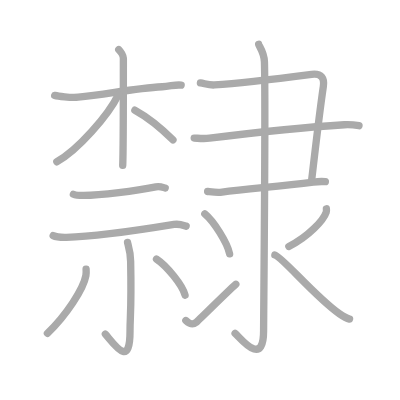
t = 0.00 s
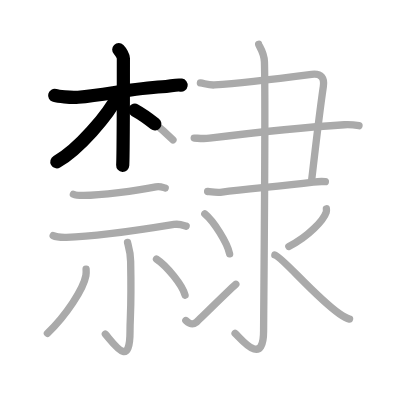
t = 3.50 s
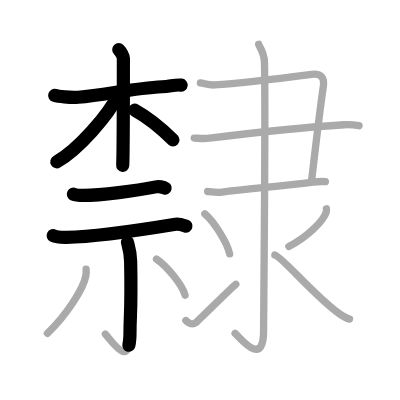
t = 6.75 s
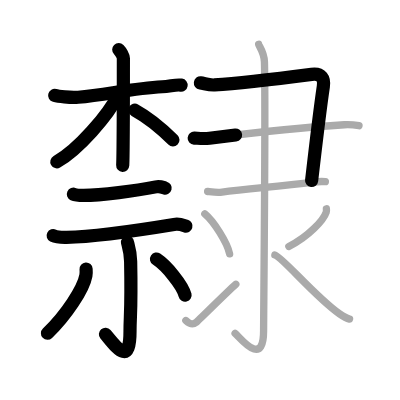
t = 10.25 s
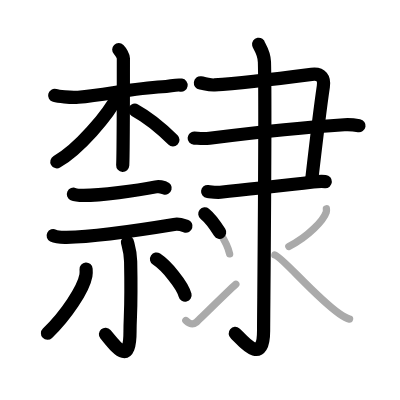
t = 13.50 s
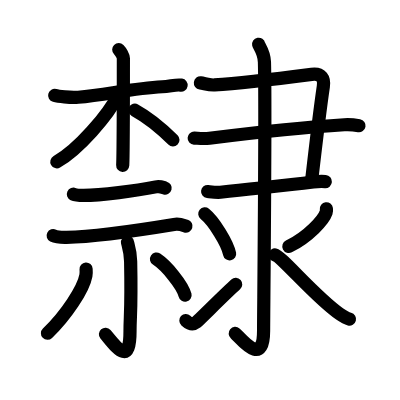
t = 17.00 s

The animated SVG that drew these frames (rendered in a browser with its animation timeline set to each time). Animation: 17 SMIL elements (animate=17); one cycle of 17.00 s.

<?xml version="1.0" standalone="no"?>
<!DOCTYPE svg PUBLIC "-//W3C//DTD SVG 1.1//EN"   "http://www.w3.org/Graphics/SVG/1.1/DTD/svg11.dtd">
<svg width="400px" height="400px"  version="1.1" xmlns="http://www.w3.org/2000/svg">
  <defs>
    <marker id="Triangle" viewBox="0 0 10 10" refX="0" refY="5" markerUnits="strokeWidth" markerWidth="3" style="stroke-opacity:0%;fill:#aaaaaa;" markerHeight="2" orient="auto">
      <path d="M 0 0 L 10 5 L 0 10 z" />
    </marker>
    
    <marker id="Arrow" viewBox="0 0 10 10" refX="5" refY="5" markerUnits="strokeWidth" markerWidth="1.8" style="stroke-opacity:0%;fill:#770000;" markerHeight="2" orient="auto">
      <path d="M 0 4 L 6 4 L 4 1 L 10 5 L 4 9 L 6 6 L 0 6 z" />
        <circle cx="5" cy="5" r="5" />
      </marker>
    
    <marker id="TriangleRed" viewBox="0 0 10 10" refX="0" refY="5" markerUnits="strokeWidth" markerWidth="3" style="stroke-opacity:0%;fill:#CC0000;" markerHeight="2" orient="auto">
      <path d="M 0 0 L 10 5 L 0 10 z" />
    </marker>
    
    <marker id="ArrowRed" viewBox="0 0 10 10" refX="5" refY="5" markerUnits="strokeWidth" markerWidth="1.8" style="stroke-opacity:0%;fill:#CC0000;" markerHeight="2" orient="auto">
      <path d="M 0 4 L 6 4 L 4 1 L 10 5 L 4 9 L 6 6 L 0 6 z" />
        <circle cx="5" cy="5" r="5" />
      </marker>
    
  </defs>
  
  <path style="fill:#ffffff; fill-opacity:100%; fill-rule:evenodd; stroke-width:0;" d="M 0 0 L 400px 0 L 400px 400px L 0 400px L 0 0" />

  <g transform="scale(3.6697247706422 3.6697247706422)">
<path style="fill:none; fill-opacity:0%; fill-rule:evenodd; stroke:#aaaaaa; stroke-opacity:100%; stroke-width: 1.5pt; stroke-linejoin:round; stroke-linecap:round;" d="M14.9 25.99c0.81 0.22 4.26 0.69 6.41 0.5c7.57-0.66 14.8-2.41 22.91-2.85c2.16-0.12 3.79-0.66 5.14-0.44"></path>
<path style="fill:none; fill-opacity:0%; fill-rule:evenodd; stroke:#aaaaaa; stroke-opacity:100%; stroke-width: 1.5pt; stroke-linejoin:round; stroke-linecap:round;" d="M32.36 13.51c0.54 0.54 1.26 1.75 1.26 2.39c0 7.09 0 25.41-0.18 29.17"></path>
<path style="fill:none; fill-opacity:0%; fill-rule:evenodd; stroke:#aaaaaa; stroke-opacity:100%; stroke-width: 1.5pt; stroke-linejoin:round; stroke-linecap:round;" d="M32.27 25.79c-2.77 5.64-11.03 15.1-16.79 18.3"></path>
<path style="fill:none; fill-opacity:0%; fill-rule:evenodd; stroke:#aaaaaa; stroke-opacity:100%; stroke-width: 1.5pt; stroke-linejoin:round; stroke-linecap:round;" d="M36.75 30.03c3.32 1.82 7.48 5.21 10.38 8.08"></path>
<path style="fill:none; fill-opacity:0%; fill-rule:evenodd; stroke:#aaaaaa; stroke-opacity:100%; stroke-width: 1.5pt; stroke-linejoin:round; stroke-linecap:round;" d="M20 52.93c0.73 0.33 2.06 0.33 2.79 0.33C27.5 53.25 37 52 42.47 50.92c1.19-0.23 1.94 0.16 2.55 0.32"></path>
<path style="fill:none; fill-opacity:0%; fill-rule:evenodd; stroke:#aaaaaa; stroke-opacity:100%; stroke-width: 1.5pt; stroke-linejoin:round; stroke-linecap:round;" d="M14.49 64.2c0.94 0.47 2.68 0.49 3.62 0.47c6-0.12 19.63-1.92 29.3-3.51c1.55-0.26 2.52 0.22 3.31 0.46"></path>
<path style="fill:none; fill-opacity:0%; fill-rule:evenodd; stroke:#aaaaaa; stroke-opacity:100%; stroke-width: 1.5pt; stroke-linejoin:round; stroke-linecap:round;" d="M34.75 66.04c0.06 0.45 0.79 2.35 0.85 5.2c0.27 13.72-0.17 14.35-0.17 19.02c0 9.93-3.88 4.12-6.72 0.79"></path>
<path style="fill:none; fill-opacity:0%; fill-rule:evenodd; stroke:#aaaaaa; stroke-opacity:100%; stroke-width: 1.5pt; stroke-linejoin:round; stroke-linecap:round;" d="M23.46 73.33c0.03 0.43 0.06 1.12-0.05 1.74c-0.65 3.67-5.37 10.83-10.49 15.76"></path>
<path style="fill:none; fill-opacity:0%; fill-rule:evenodd; stroke:#aaaaaa; stroke-opacity:100%; stroke-width: 1.5pt; stroke-linejoin:round; stroke-linecap:round;" d="M42.65 70.6c2.7 1.77 7.1 7.09 7.78 9.85"></path>
<path style="fill:none; fill-opacity:0%; fill-rule:evenodd; stroke:#aaaaaa; stroke-opacity:100%; stroke-width: 1.5pt; stroke-linejoin:round; stroke-linecap:round;" d="M54.61 22.59c1.14 0.16 2.35 0.66 3.84 0.56c7.59-0.51 17.15-1.7 26.46-2.89c2.74-0.35 3.52 1.15 3.2 3.3c-0.83 5.61-2.1 16.15-3.21 25.77"></path>
<path style="fill:none; fill-opacity:0%; fill-rule:evenodd; stroke:#aaaaaa; stroke-opacity:100%; stroke-width: 1.5pt; stroke-linejoin:round; stroke-linecap:round;" d="M52.92 37.62c1.44 0.08 2.55 0.24 4.16 0.04c15.42-1.91 24.67-2.91 36.75-3.67c1.78-0.11 3.2 0.12 4 0.26"></path>
<path style="fill:none; fill-opacity:0%; fill-rule:evenodd; stroke:#aaaaaa; stroke-opacity:100%; stroke-width: 1.5pt; stroke-linejoin:round; stroke-linecap:round;" d="M56.58 52.18c0.87 0.1 2.42 0.34 3.47 0.22c9.98-1.15 16.65-1.71 25.32-2.8c1.39-0.17 2.25-0.19 3.29-0.11"></path>
<path style="fill:none; fill-opacity:0%; fill-rule:evenodd; stroke:#aaaaaa; stroke-opacity:100%; stroke-width: 1.5pt; stroke-linejoin:round; stroke-linecap:round;" d="M70.48 12.08c0.08 0.42 1.5 2.17 1.58 4.81c0.36 12.68-0.23 68.9-0.23 73.22c0 10.39-6.42 1.81-7.77 0.72"></path>
<path style="fill:none; fill-opacity:0%; fill-rule:evenodd; stroke:#aaaaaa; stroke-opacity:100%; stroke-width: 1.5pt; stroke-linejoin:round; stroke-linecap:round;" d="M55.81 58.28c2.39 1.92 6.16 7.91 6.76 10.9"></path>
<path style="fill:none; fill-opacity:0%; fill-rule:evenodd; stroke:#aaaaaa; stroke-opacity:100%; stroke-width: 1.5pt; stroke-linejoin:round; stroke-linecap:round;" d="M50.65 87.35c0.99 0.9 1.81 1.28 2.79 0.51c0.58-0.45 8.36-8.21 10.82-10.39"></path>
<path style="fill:none; fill-opacity:0%; fill-rule:evenodd; stroke:#aaaaaa; stroke-opacity:100%; stroke-width: 1.5pt; stroke-linejoin:round; stroke-linecap:round;" d="M88.94 56.89c0.03 0.24 0.06 0.62-0.06 0.97c-0.7 2.05-4.69 6.55-10.17 9.3"></path>
<path style="fill:none; fill-opacity:0%; fill-rule:evenodd; stroke:#aaaaaa; stroke-opacity:100%; stroke-width: 1.5pt; stroke-linejoin:round; stroke-linecap:round;" d="M74.9 69.48c1.88 0.41 11.08 11.5 17.64 16.05c1.02 0.71 1.76 1.18 2.71 1.42"></path>

<path style="fill:none; fill-opacity:0%; fill-rule:evenodd; stroke:#000000; stroke-opacity:100%; stroke-width: 2.7pt; stroke-linejoin:round; stroke-linecap:round;" d="M14.9 25.99c0.81 0.22 4.26 0.69 6.41 0.5c7.57-0.66 14.8-2.41 22.91-2.85c2.16-0.12 3.79-0.66 5.14-0.44" pathLength="100" stroke-dashoffset="100" stroke-dasharray="100 105"><animate id="dashAnim1" attributeName="stroke-dashoffset" from="100" to="0" dur="1s" calcMode="linear" fill="freeze"/></path>
<path style="fill:none; fill-opacity:0%; fill-rule:evenodd; stroke:#000000; stroke-opacity:100%; stroke-width: 2.7pt; stroke-linejoin:round; stroke-linecap:round;" d="M32.36 13.51c0.54 0.54 1.26 1.75 1.26 2.39c0 7.09 0 25.41-0.18 29.17" pathLength="100" stroke-dashoffset="100" stroke-dasharray="100 105"><animate id="dashAnim2" attributeName="stroke-dashoffset" from="100" to="0" dur="1s" calcMode="linear" begin="dashAnim1.end" fill="freeze"/></path>
<path style="fill:none; fill-opacity:0%; fill-rule:evenodd; stroke:#000000; stroke-opacity:100%; stroke-width: 2.7pt; stroke-linejoin:round; stroke-linecap:round;" d="M32.27 25.79c-2.77 5.64-11.03 15.1-16.79 18.3" pathLength="100" stroke-dashoffset="100" stroke-dasharray="100 105"><animate id="dashAnim3" attributeName="stroke-dashoffset" from="100" to="0" dur="1s" calcMode="linear" begin="dashAnim2.end" fill="freeze"/></path>
<path style="fill:none; fill-opacity:0%; fill-rule:evenodd; stroke:#000000; stroke-opacity:100%; stroke-width: 2.7pt; stroke-linejoin:round; stroke-linecap:round;" d="M36.75 30.03c3.32 1.82 7.48 5.21 10.38 8.08" pathLength="100" stroke-dashoffset="100" stroke-dasharray="100 105"><animate id="dashAnim4" attributeName="stroke-dashoffset" from="100" to="0" dur="1s" calcMode="linear" begin="dashAnim3.end" fill="freeze"/></path>
<path style="fill:none; fill-opacity:0%; fill-rule:evenodd; stroke:#000000; stroke-opacity:100%; stroke-width: 2.7pt; stroke-linejoin:round; stroke-linecap:round;" d="M20 52.93c0.73 0.33 2.06 0.33 2.79 0.33C27.5 53.25 37 52 42.47 50.92c1.19-0.23 1.94 0.16 2.55 0.32" pathLength="100" stroke-dashoffset="100" stroke-dasharray="100 105"><animate id="dashAnim5" attributeName="stroke-dashoffset" from="100" to="0" dur="1s" calcMode="linear" begin="dashAnim4.end" fill="freeze"/></path>
<path style="fill:none; fill-opacity:0%; fill-rule:evenodd; stroke:#000000; stroke-opacity:100%; stroke-width: 2.7pt; stroke-linejoin:round; stroke-linecap:round;" d="M14.49 64.2c0.94 0.47 2.68 0.49 3.62 0.47c6-0.12 19.63-1.92 29.3-3.51c1.55-0.26 2.52 0.22 3.31 0.46" pathLength="100" stroke-dashoffset="100" stroke-dasharray="100 105"><animate id="dashAnim6" attributeName="stroke-dashoffset" from="100" to="0" dur="1s" calcMode="linear" begin="dashAnim5.end" fill="freeze"/></path>
<path style="fill:none; fill-opacity:0%; fill-rule:evenodd; stroke:#000000; stroke-opacity:100%; stroke-width: 2.7pt; stroke-linejoin:round; stroke-linecap:round;" d="M34.75 66.04c0.06 0.45 0.79 2.35 0.85 5.2c0.27 13.72-0.17 14.35-0.17 19.02c0 9.93-3.88 4.12-6.72 0.79" pathLength="100" stroke-dashoffset="100" stroke-dasharray="100 105"><animate id="dashAnim7" attributeName="stroke-dashoffset" from="100" to="0" dur="1s" calcMode="linear" begin="dashAnim6.end" fill="freeze"/></path>
<path style="fill:none; fill-opacity:0%; fill-rule:evenodd; stroke:#000000; stroke-opacity:100%; stroke-width: 2.7pt; stroke-linejoin:round; stroke-linecap:round;" d="M23.46 73.33c0.03 0.43 0.06 1.12-0.05 1.74c-0.65 3.67-5.37 10.83-10.49 15.76" pathLength="100" stroke-dashoffset="100" stroke-dasharray="100 105"><animate id="dashAnim8" attributeName="stroke-dashoffset" from="100" to="0" dur="1s" calcMode="linear" begin="dashAnim7.end" fill="freeze"/></path>
<path style="fill:none; fill-opacity:0%; fill-rule:evenodd; stroke:#000000; stroke-opacity:100%; stroke-width: 2.7pt; stroke-linejoin:round; stroke-linecap:round;" d="M42.65 70.6c2.7 1.77 7.1 7.09 7.78 9.85" pathLength="100" stroke-dashoffset="100" stroke-dasharray="100 105"><animate id="dashAnim9" attributeName="stroke-dashoffset" from="100" to="0" dur="1s" calcMode="linear" begin="dashAnim8.end" fill="freeze"/></path>
<path style="fill:none; fill-opacity:0%; fill-rule:evenodd; stroke:#000000; stroke-opacity:100%; stroke-width: 2.7pt; stroke-linejoin:round; stroke-linecap:round;" d="M54.61 22.59c1.14 0.16 2.35 0.66 3.84 0.56c7.59-0.51 17.15-1.7 26.46-2.89c2.74-0.35 3.52 1.15 3.2 3.3c-0.83 5.61-2.1 16.15-3.21 25.77" pathLength="100" stroke-dashoffset="100" stroke-dasharray="100 105"><animate id="dashAnim10" attributeName="stroke-dashoffset" from="100" to="0" dur="1s" calcMode="linear" begin="dashAnim9.end" fill="freeze"/></path>
<path style="fill:none; fill-opacity:0%; fill-rule:evenodd; stroke:#000000; stroke-opacity:100%; stroke-width: 2.7pt; stroke-linejoin:round; stroke-linecap:round;" d="M52.92 37.62c1.44 0.08 2.55 0.24 4.16 0.04c15.42-1.91 24.67-2.91 36.75-3.67c1.78-0.11 3.2 0.12 4 0.26" pathLength="100" stroke-dashoffset="100" stroke-dasharray="100 105"><animate id="dashAnim11" attributeName="stroke-dashoffset" from="100" to="0" dur="1s" calcMode="linear" begin="dashAnim10.end" fill="freeze"/></path>
<path style="fill:none; fill-opacity:0%; fill-rule:evenodd; stroke:#000000; stroke-opacity:100%; stroke-width: 2.7pt; stroke-linejoin:round; stroke-linecap:round;" d="M56.58 52.18c0.87 0.1 2.42 0.34 3.47 0.22c9.98-1.15 16.65-1.71 25.32-2.8c1.39-0.17 2.25-0.19 3.29-0.11" pathLength="100" stroke-dashoffset="100" stroke-dasharray="100 105"><animate id="dashAnim12" attributeName="stroke-dashoffset" from="100" to="0" dur="1s" calcMode="linear" begin="dashAnim11.end" fill="freeze"/></path>
<path style="fill:none; fill-opacity:0%; fill-rule:evenodd; stroke:#000000; stroke-opacity:100%; stroke-width: 2.7pt; stroke-linejoin:round; stroke-linecap:round;" d="M70.48 12.08c0.08 0.42 1.5 2.17 1.58 4.81c0.36 12.68-0.23 68.9-0.23 73.22c0 10.39-6.42 1.81-7.77 0.72" pathLength="100" stroke-dashoffset="100" stroke-dasharray="100 105"><animate id="dashAnim13" attributeName="stroke-dashoffset" from="100" to="0" dur="1s" calcMode="linear" begin="dashAnim12.end" fill="freeze"/></path>
<path style="fill:none; fill-opacity:0%; fill-rule:evenodd; stroke:#000000; stroke-opacity:100%; stroke-width: 2.7pt; stroke-linejoin:round; stroke-linecap:round;" d="M55.81 58.28c2.39 1.92 6.16 7.91 6.76 10.9" pathLength="100" stroke-dashoffset="100" stroke-dasharray="100 105"><animate id="dashAnim14" attributeName="stroke-dashoffset" from="100" to="0" dur="1s" calcMode="linear" begin="dashAnim13.end" fill="freeze"/></path>
<path style="fill:none; fill-opacity:0%; fill-rule:evenodd; stroke:#000000; stroke-opacity:100%; stroke-width: 2.7pt; stroke-linejoin:round; stroke-linecap:round;" d="M50.65 87.35c0.99 0.9 1.81 1.28 2.79 0.51c0.58-0.45 8.36-8.21 10.82-10.39" pathLength="100" stroke-dashoffset="100" stroke-dasharray="100 105"><animate id="dashAnim15" attributeName="stroke-dashoffset" from="100" to="0" dur="1s" calcMode="linear" begin="dashAnim14.end" fill="freeze"/></path>
<path style="fill:none; fill-opacity:0%; fill-rule:evenodd; stroke:#000000; stroke-opacity:100%; stroke-width: 2.7pt; stroke-linejoin:round; stroke-linecap:round;" d="M88.94 56.89c0.03 0.24 0.06 0.62-0.06 0.97c-0.7 2.05-4.69 6.55-10.17 9.3" pathLength="100" stroke-dashoffset="100" stroke-dasharray="100 105"><animate id="dashAnim16" attributeName="stroke-dashoffset" from="100" to="0" dur="1s" calcMode="linear" begin="dashAnim15.end" fill="freeze"/></path>
<path style="fill:none; fill-opacity:0%; fill-rule:evenodd; stroke:#000000; stroke-opacity:100%; stroke-width: 2.7pt; stroke-linejoin:round; stroke-linecap:round;" d="M74.9 69.48c1.88 0.41 11.08 11.5 17.64 16.05c1.02 0.71 1.76 1.18 2.71 1.42" pathLength="100" stroke-dashoffset="100" stroke-dasharray="100 105"><animate id="dashAnim17" attributeName="stroke-dashoffset" from="100" to="0" dur="1s" calcMode="linear" begin="dashAnim16.end" fill="freeze"/></path>

</g>

</svg>  
          
